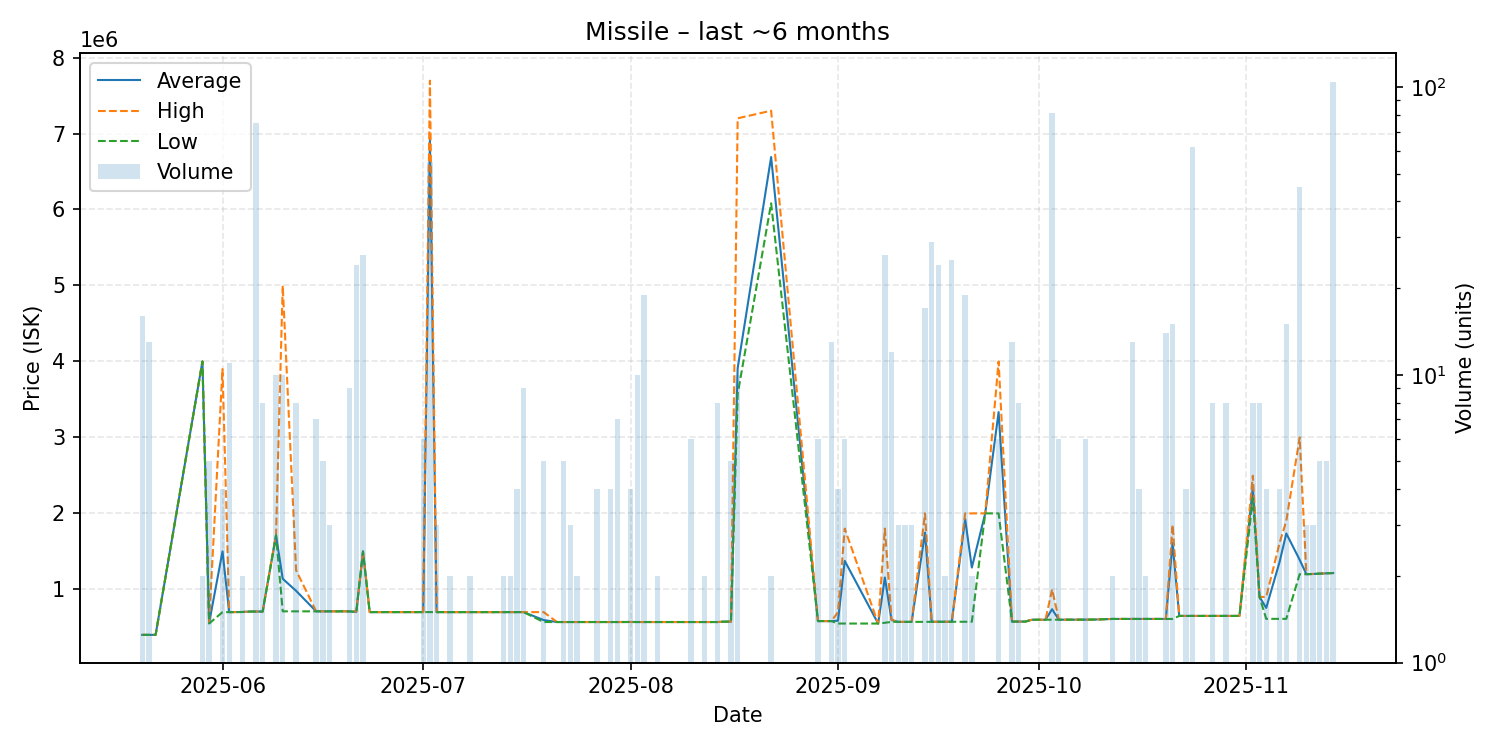

Source data for this figure (header and first rows):
date, average, highest, lowest, order_count, volume
2025-05-20, 400900, 400900, 400900, 3, 16
2025-05-21, 400900, 400900, 400900, 1, 13
2025-05-22, 401100, 401100, 401100, 1, 1
2025-05-29, 4000000, 4000000, 4000000, 1, 2
2025-05-30, 558000, 560000, 550000, 2, 5
2025-06-01, 1500075, 3900000, 700100, 4, 4
2025-06-02, 700200, 700200, 700200, 2, 11
2025-06-04, 702100, 702100, 702100, 1, 2
2025-06-05, 707700, 707700, 707700, 1, 1
2025-06-06, 708039, 708200, 708000, 3, 75
2025-06-07, 707950, 708000, 707800, 3, 8
2025-06-09, 1711000, 1711000, 1711000, 1, 10
2025-06-10, 1139440, 4999000, 710600, 2, 10
2025-06-12, 980300, 1250000, 710600, 3, 8
2025-06-15, 710600, 710600, 710600, 1, 7
2025-06-16, 710600, 710600, 710600, 1, 5
2025-06-17, 710600, 710600, 710600, 3, 3
2025-06-18, 710600, 710600, 710600, 1, 1
2025-06-20, 710467, 710600, 710000, 3, 9
2025-06-21, 703271, 710000, 700500, 2, 24
2025-06-22, 1500000, 1500000, 1500000, 2, 26
2025-06-23, 700600, 700600, 700600, 1, 1
2025-07-01, 700600, 700600, 700600, 4, 6
2025-07-02, 6925247, 7695000, 700600, 4, 55
2025-07-03, 700500, 700500, 700500, 2, 3
2025-07-05, 700500, 700500, 700500, 2, 2
2025-07-08, 700500, 700500, 700500, 1, 2
2025-07-09, 700500, 700500, 700500, 1, 1
2025-07-13, 700500, 700500, 700500, 2, 2
2025-07-14, 700600, 700600, 700600, 1, 2
2025-07-15, 700600, 700600, 700600, 1, 4
2025-07-16, 700500, 700500, 700500, 2, 9
2025-07-19, 596100, 700500, 570000, 3, 5
2025-07-21, 570000, 570000, 570000, 1, 1
2025-07-22, 570000, 570000, 570000, 1, 5
2025-07-23, 570000, 570000, 570000, 2, 3
2025-07-24, 570000, 570000, 570000, 2, 2
2025-07-25, 570000, 570000, 570000, 1, 1
2025-07-27, 570000, 570000, 570000, 1, 4
2025-07-28, 570000, 570000, 570000, 1, 1
2025-07-29, 570000, 570000, 570000, 2, 4
2025-07-30, 570000, 570000, 570000, 3, 7
2025-08-01, 570750, 571000, 570000, 2, 4
2025-08-02, 570000, 570000, 570000, 2, 10
2025-08-03, 570000, 570000, 570000, 2, 19
2025-08-05, 570000, 570000, 570000, 1, 2
2025-08-08, 570000, 570000, 570000, 1, 1
2025-08-09, 570000, 570000, 570000, 1, 1
2025-08-10, 570000, 570000, 570000, 1, 6
2025-08-11, 570000, 570000, 570000, 1, 1
2025-08-12, 570000, 570000, 570000, 1, 2
2025-08-13, 570000, 570000, 570000, 1, 1
2025-08-14, 570000, 570000, 570000, 1, 8
2025-08-15, 575000, 575000, 575000, 1, 1
2025-08-16, 575000, 575000, 575000, 1, 5
2025-08-17, 3912000, 7200000, 3570000, 4, 10
2025-08-22, 6690500, 7300000, 6081000, 2, 2
2025-08-29, 582200, 582200, 582200, 3, 6
2025-08-30, 582200, 582200, 582200, 1, 1
2025-08-31, 582200, 582200, 582200, 2, 13
... 56 more rows
